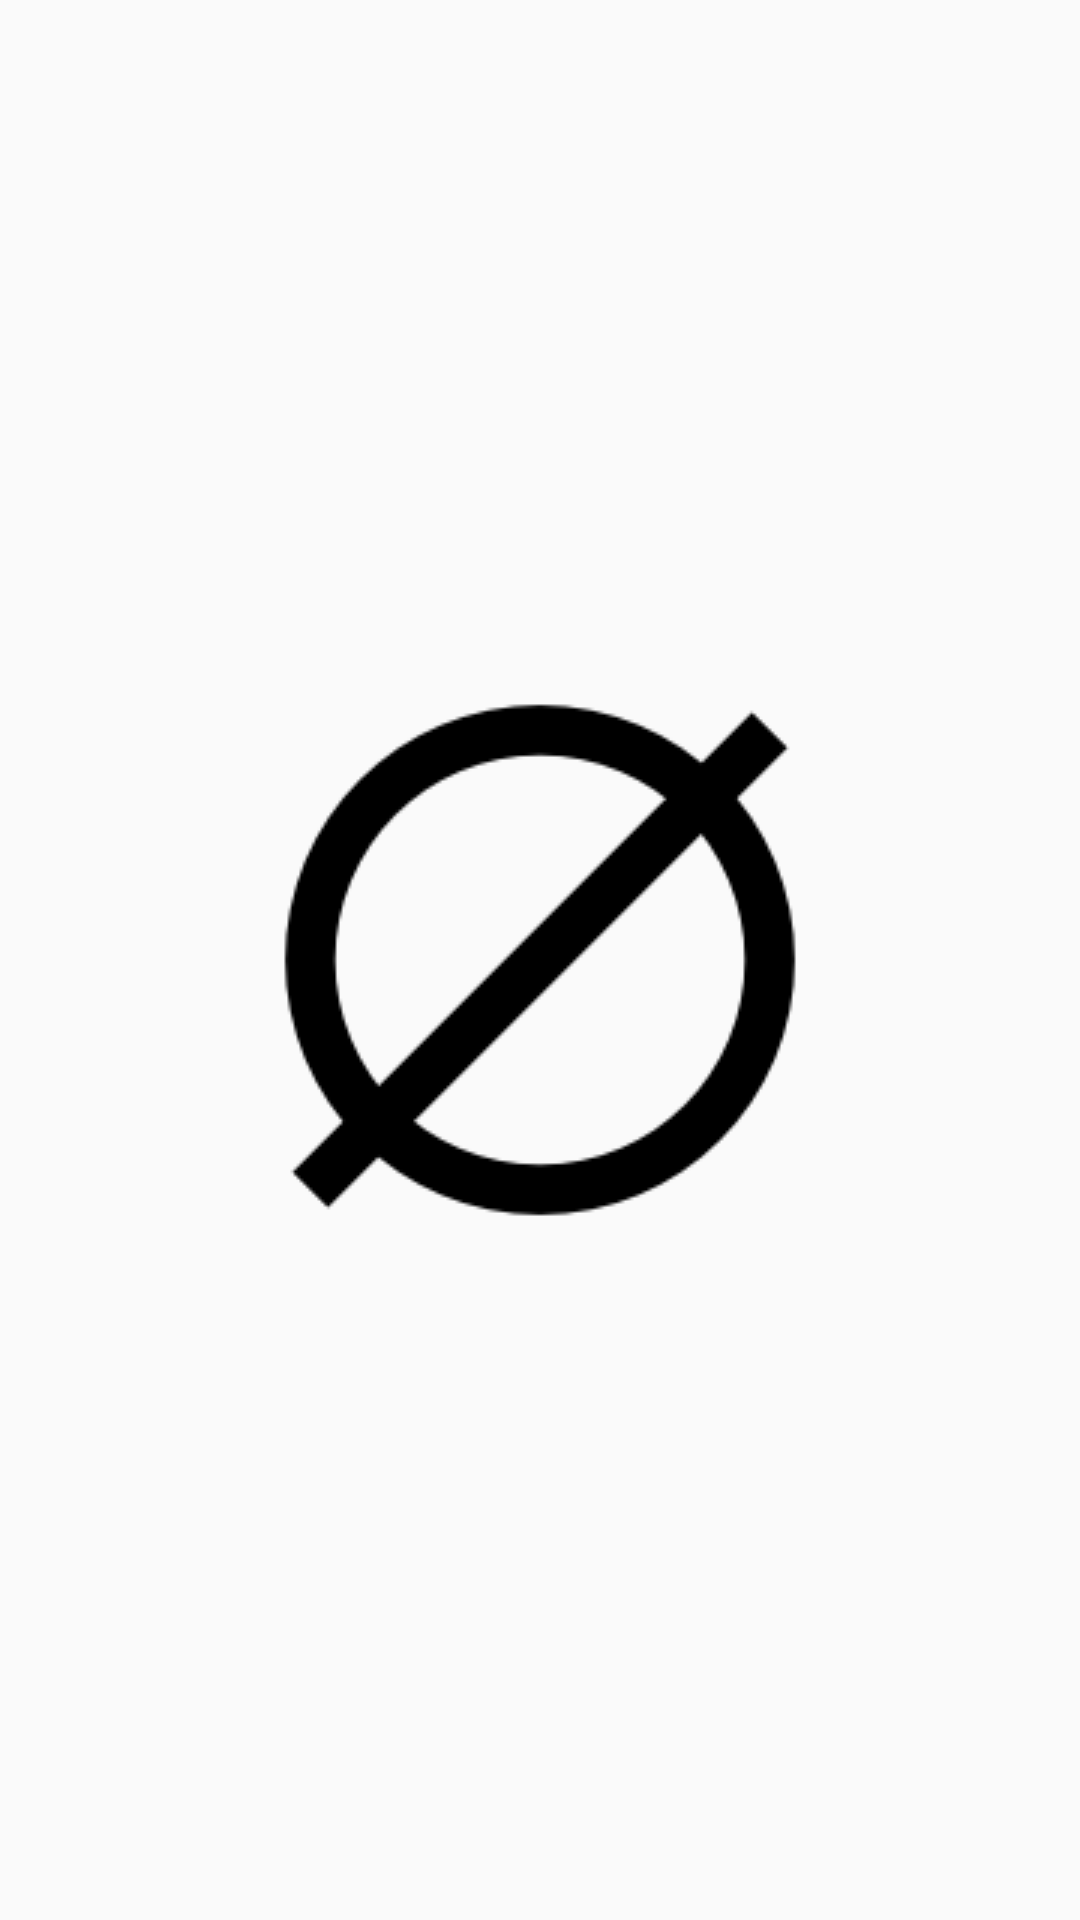

Write the Android layout XML for this screen, with the resource values it uses.
<!-- AndroidManifest.xml: application theme AppTheme -->
<!-- res/layout/activity_main.xml -->
<?xml version="1.0" encoding="utf-8"?>
    <RelativeLayout xmlns:android="http://schemas.android.com/apk/res/android"
        xmlns:tools="http://schemas.android.com/tools"
        style="@style/relative_layout_activity_main"
        tools:context="com.example.popescu.inventory.MainActivity">

        <LinearLayout
            android:id="@+id/empty_state_view"
            style="@style/linear_layout_activity_main">

            <ImageView style="@style/image_view_activity_main" />
        </LinearLayout>

        <ListView
            android:id="@+id/list_view"
            style="@style/list_view_activity_main">

        </ListView>

    </RelativeLayout>
<!-- resources referenced by this layout -->
<resources>
  <style name="image_view_activity_main">
          <item name="android:layout_height">wrap_content</item>
          <item name="android:layout_width">wrap_content</item>
          <item name="android:src">@drawable/empty</item>
      </style>
  <style name="linear_layout_activity_main">
          <item name="android:orientation">vertical</item>
          <item name="android:layout_width">wrap_content</item>
          <item name="android:layout_height">wrap_content</item>
          <item name="android:layout_centerInParent">true</item>
      </style>
  <style name="list_view_activity_main">
          <item name="android:layout_width">match_parent</item>
          <item name="android:layout_height">match_parent</item>
          <item name="android:layout_alignParentLeft">true</item>
          <item name="android:layout_alignParentTop">true</item>
      </style>
  <style name="relative_layout_activity_main">
          <item name="android:layout_width">match_parent</item>
          <item name="android:layout_height">match_parent</item>
      </style>
  <style name="AppTheme" parent="Theme.AppCompat.Light.DarkActionBar">
          
          <item name="colorPrimary">@color/colorPrimary</item>
          <item name="colorPrimaryDark">@color/colorPrimaryDark</item>
          <item name="colorAccent">@color/colorAccent</item>
      </style>
  <!-- drawable empty: png bitmap (drawable, 4018 bytes) -->
  <color name="colorPrimary">#de0a38</color>
  <color name="colorPrimaryDark">#f5b504</color>
  <color name="colorAccent">#300e1a</color>
</resources>
